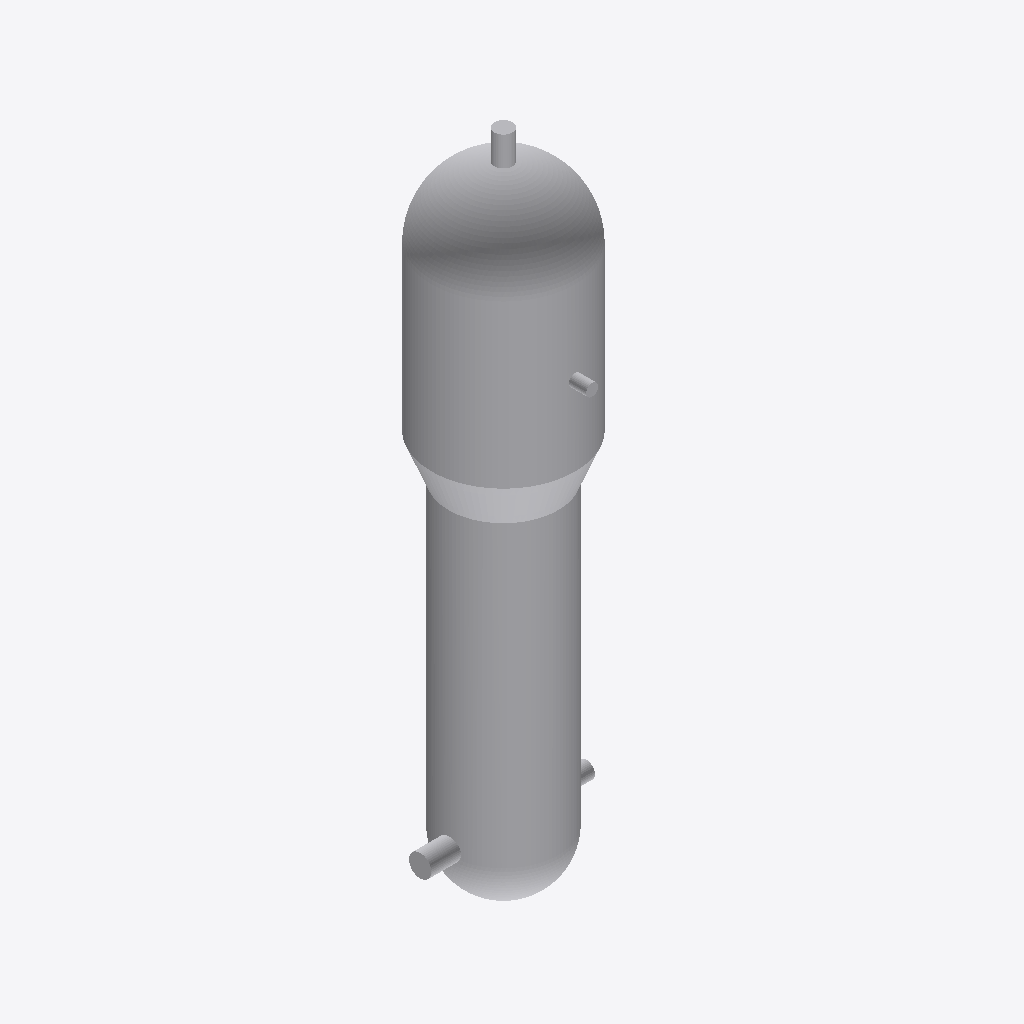
Isometric view of an IFC building model (IFC-SPF (STEP), schema IFC4, length unit metre), seen from the south-west, elements coloured by IFC class: 1 other element (light grey).
Extent 2.9 m × 2.8 m × 11.5 m (x, y, z). Elements (1): 1 IfcHeatExchanger.

HEADER;
FILE_DESCRIPTION(('ViewDefinition[ReferenceView_V1.2]'),'2;1');
FILE_NAME('steam_generator_500_MWth.ifc','2025-12-14T20:25:12-05:00',('Leeable Partee'),('Architects Without Ballpens'),'IfcOpenShell 0.8.4','IfcOpenShell - IfcOpenShell - 0.8.4','none');
FILE_SCHEMA(('IFC4'));
ENDSEC;
DATA;
#9=IFCPROJECT('1VwuikZz17Fe0ubdJs4ND9',#8,'My Project',$,$,$,$,(#14),#34);
#36=IFCSITE('05vKzWTAHBFxTgbIBRjGvP',#35,'Site-01',$,$,#37,$,$,$,$,$,$,$,$);
#49=IFCHEATEXCHANGER('3kfIrjsqzAlAtIl_XSQYdy',#48,'SG-1A','Steam Generator for Loop A of Unit 1','STEAM_GENERATOR',#50,#169,$,.USERDEFINED.);
ENDSEC;
